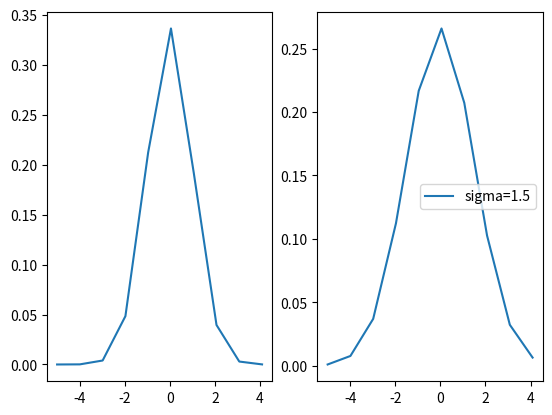

The matplotlib source for this figure:
import numpy as np
import  math
x=np.arange(-5,5,1.01)
sigma=1
y=1/(sigma*math.sqrt(2**math.pi))*math.e**(-1/(2*sigma)*x**2)
sigma=1.5
z=1/(sigma*math.sqrt(2*math.pi))*math.e**(-1/(2*sigma**2)*x**2)
import matplotlib.pyplot as plt
plt.subplot(121)
plt.plot(x,y,label='sigma=1')
plt.subplot(122)
plt.plot(x,z,label='sigma=1.5')
plt.legend(loc='right')
plt.show()